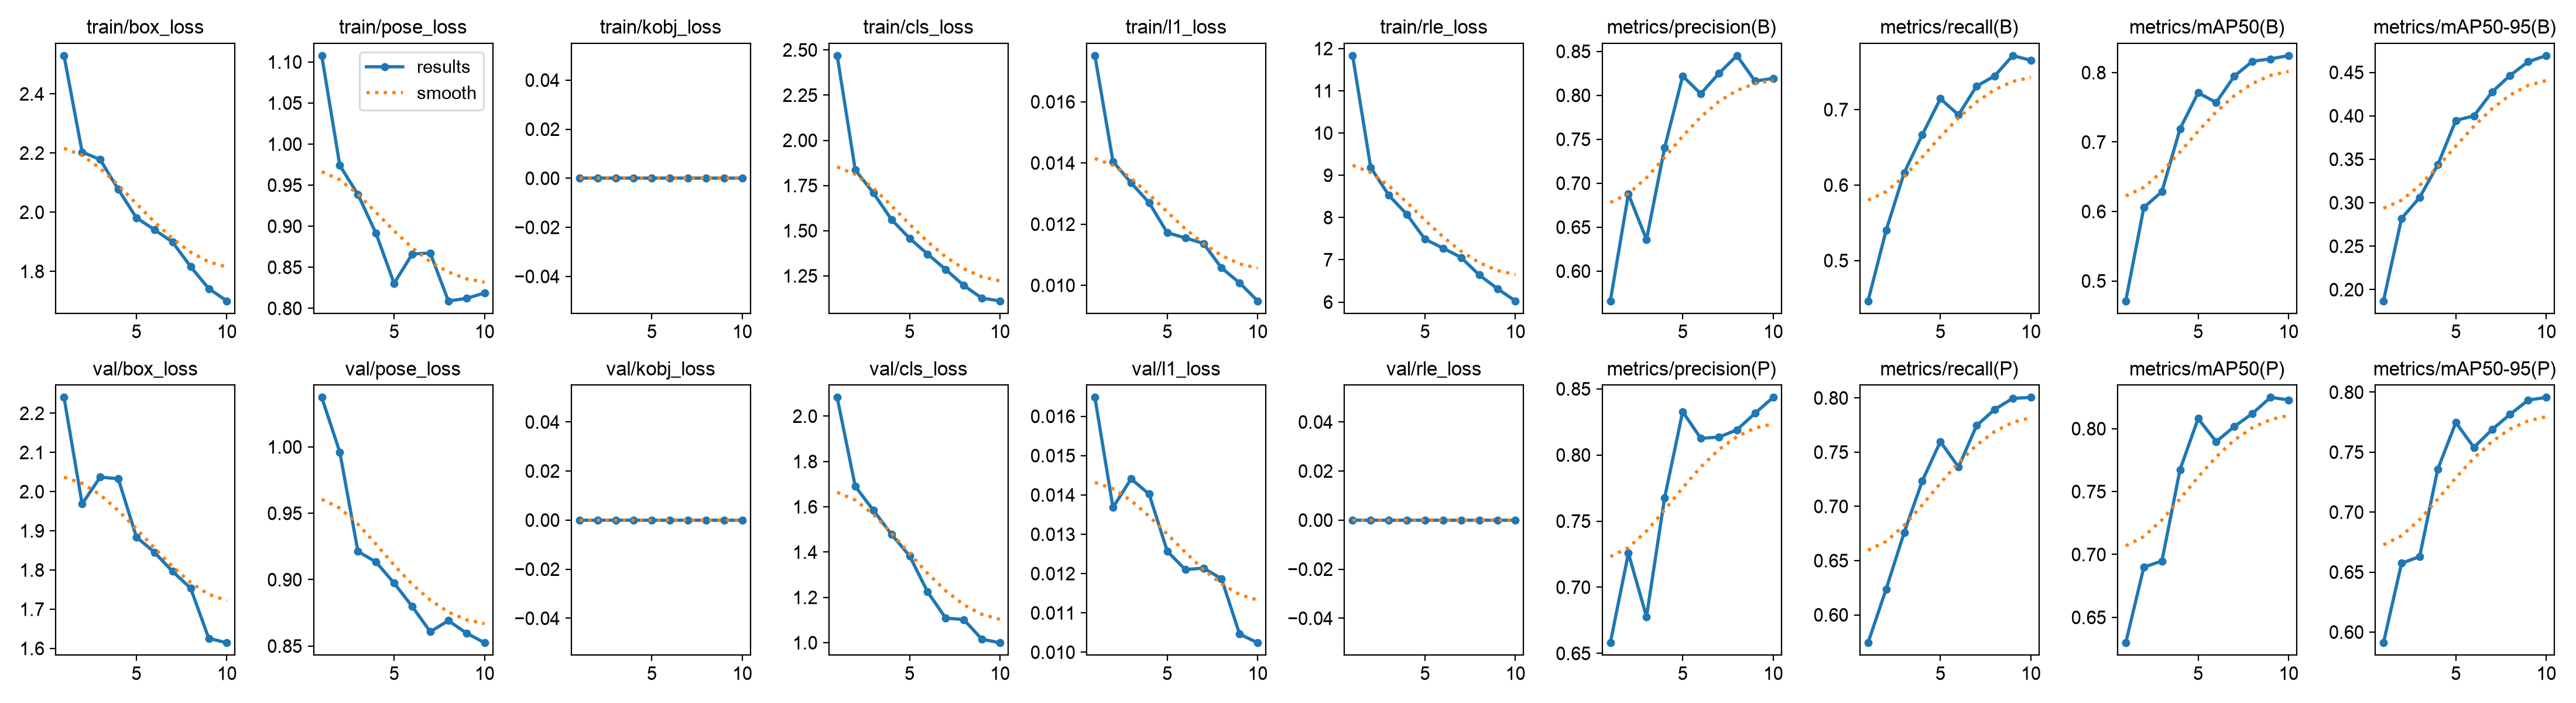

Values plotted in this chart, from the file beside it:
epoch, time, train/box_loss, train/pose_loss, train/kobj_loss, train/cls_loss, train/l1_loss, train/rle_loss, metrics/precision(B), metrics/recall(B), metrics/mAP50(B), metrics/mAP50-95(B), metrics/precision(P), metrics/recall(P), metrics/mAP50(P), metrics/mAP50-95(P), val/box_loss, val/pose_loss, val/kobj_loss, val/cls_loss, val/l1_loss, val/rle_loss, lr/pg0, lr/pg1
1, 51.92, 2.529, 1.108, 0, 2.469, 0.01751, 11.83, 0.5661, 0.4465, 0.4713, 0.187, 0.658, 0.5743, 0.6298, 0.5911, 2.24, 1.037, 0, 2.083, 0.01648, 0, 0.0006639, 0.0006639
2, 104.1, 2.203, 0.9739, 0, 1.836, 0.01405, 9.186, 0.6878, 0.54, 0.6059, 0.282, 0.7257, 0.6237, 0.6899, 0.6574, 1.969, 0.996, 0, 1.69, 0.01368, 0, 0.001199, 0.001199
3, 157.4, 2.178, 0.9387, 0, 1.709, 0.01335, 8.527, 0.6359, 0.6165, 0.6285, 0.306, 0.6777, 0.676, 0.6948, 0.6629, 2.037, 0.9213, 0, 1.585, 0.01441, 0, 0.001602, 0.001602
4, 210, 2.077, 0.8913, 0, 1.562, 0.0127, 8.073, 0.7402, 0.6667, 0.7191, 0.3436, 0.7675, 0.7235, 0.7674, 0.7358, 2.033, 0.9133, 0, 1.478, 0.01402, 0, 0.001406, 0.001406
5, 261.7, 1.981, 0.8303, 0, 1.458, 0.01172, 7.486, 0.822, 0.7144, 0.7709, 0.3947, 0.8327, 0.7598, 0.808, 0.7747, 1.884, 0.8974, 0, 1.384, 0.01257, 0, 0.001208, 0.001208
6, 313.3, 1.941, 0.8661, 0, 1.371, 0.01155, 7.275, 0.8018, 0.693, 0.757, 0.3999, 0.8126, 0.7362, 0.7896, 0.7539, 1.845, 0.8799, 0, 1.224, 0.0121, 0, 0.00101, 0.00101
7, 365.2, 1.899, 0.8673, 0, 1.285, 0.01137, 7.054, 0.8249, 0.731, 0.7948, 0.4274, 0.8135, 0.7745, 0.8017, 0.7688, 1.796, 0.8608, 0, 1.109, 0.01214, 0, 0.000812, 0.000812
8, 417.3, 1.816, 0.809, 0, 1.197, 0.01057, 6.641, 0.8452, 0.7446, 0.8163, 0.4465, 0.819, 0.7894, 0.812, 0.7815, 1.754, 0.8691, 0, 1.102, 0.01187, 0, 0.000614, 0.000614
9, 470.7, 1.742, 0.8121, 0, 1.127, 0.01008, 6.318, 0.8162, 0.7715, 0.8198, 0.4623, 0.8316, 0.7996, 0.8248, 0.7934, 1.626, 0.8598, 0, 1.015, 0.01046, 0, 0.000416, 0.000416
10, 522.6, 1.7, 0.8187, 0, 1.111, 0.00949, 6.026, 0.8193, 0.7653, 0.8245, 0.4693, 0.8435, 0.8005, 0.8229, 0.7956, 1.614, 0.8525, 0, 0.9996, 0.01024, 0, 0.000218, 0.000218
